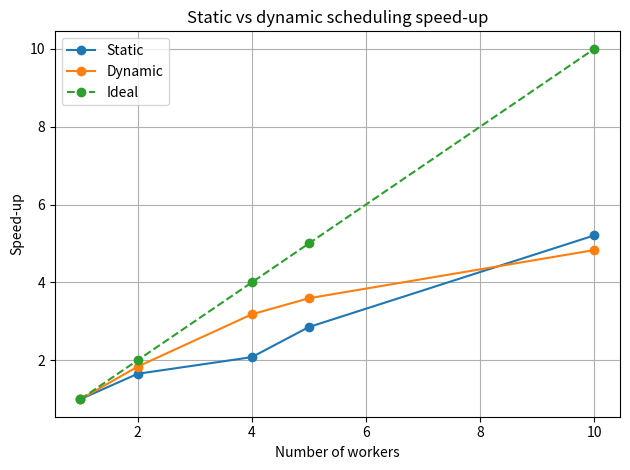

This figure's Python source:
import matplotlib.pyplot as plt

workers = [1, 2, 4, 5, 10]

static_times = [
    697.3322526300326,
    422.019617295824,
    335.2729838839732,
    244.38789928518236,
    133.89653525920585
] 

dynamic_times = [
    605.216198253911,
    329.67688998393714,
    190.29051605099812,
    168.41827539307997,
    125.26284557115287
]
static_speedup = [static_times[0] / t for t in static_times]
dynamic_speedup = [dynamic_times[0] / t for t in dynamic_times]
ideal_speedup = workers

plt.figure()
plt.plot(workers, static_speedup, marker="o", label="Static")
plt.plot(workers, dynamic_speedup, marker="o", label="Dynamic")
plt.plot(workers, ideal_speedup, marker="o", linestyle="--", label="Ideal")

plt.xlabel("Number of workers")
plt.ylabel("Speed-up")
plt.title("Static vs dynamic scheduling speed-up")
plt.grid(True)
plt.legend()
plt.tight_layout()
plt.savefig("static_dynamic_speedup.png", dpi=200)
plt.show()
